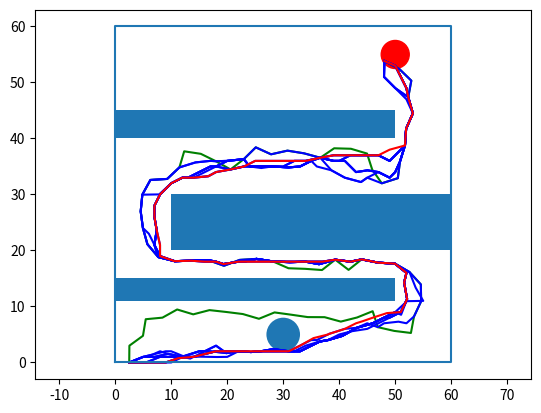

Here is the Python script that generated this plot:
# RRT* implementation for ME570 Robot Motion Planning final project
# Authors: Carter Berlind, Adam Rozman, Charles DeLorey
# 

import networkx as nx
import matplotlib.pyplot as plt
from matplotlib.patches import Rectangle, Circle
from random import randrange
import numpy as np
import math
from math import sqrt
from networkx.classes.function import path_weight
import time


def rrt(World,Start,End,Obstacles,Resolution,egoSize,extra_itrs):

	# Initialize nodes, variables, and the tree
    start     = time.time()
    nodes     = {}
    nodes[0]  = (Start[0],Start[1])
    nodePoses = []
    nodePoses.append(Start)
    tree      = nx.Graph()
    pathFound = False
    itr       = 0

    nodes,nodePoses,tree,final_node,itr = find_initial_path(World, Start, End, Obstacles, Resolution, egoSize,
                                                            nodes, nodePoses, tree, pathFound, itr)
    path = nx.shortest_path(tree,0,final_node,weight='weight')
    path_x,path_y = path_formater(path,nodePoses)
    print("Initial length:",edge_sum(tree.subgraph(path)))

	# Plot your results
    plt.plot(path_x,path_y,'g')
    end = time.time()
    print("Time elapsed: ",end-start)
    for z in range(extra_itrs):
         if z in [extra_itrs*.1, extra_itrs*.2, extra_itrs*.3, extra_itrs*.4, extra_itrs*.5, \
                  extra_itrs*.6, extra_itrs*.7, extra_itrs*.8, extra_itrs*.9]:
            path = nx.shortest_path(tree,0,final_node,weight='weight')
            path_x,path_y = path_formater(path,nodePoses)
            print("itr",z,"length:",edge_sum(tree.subgraph(path)))
	        #plot your results
            plt.plot(path_x,path_y,'b')
            end = time.time()
            print("Time elapsed: ",end-start)
         newNode = [randrange(0,World[0]),randrange(0,World[1])]
         
         # use of Charlie's collision detection function
         no_obs = detect_collisions(newNode, egoSize, Obstacles)
         #no_obs = True
         #for Obstacle in Obstacles:
         #    if newNode[0]+egoSize>Obstacle.xy[0] and newNode[0]-egoSize<Obstacle.get_extents()._points[1][0] \
         #       and newNode[1]+egoSize>Obstacle.xy[1] and newNode[1]-egoSize<Obstacle.get_extents()._points[1][1]:
         #    #if newNode[0]+egoSize>Obstacle[0] and newNode[0]-egoSize<Obstacle[1] \
         #    #   and newNode[1]+egoSize>Obstacle[2] and newNode[1]-egoSize<Obstacle[3]:
         #       no_obs = False
            
         if no_obs:
            close_nodes = []
            for node_idx in range(len(nodePoses)):
                if np.hypot(nodePoses[node_idx][0]-newNode[0],nodePoses[node_idx][1]-newNode[1])<3:
                    close_nodes.append(node_idx)
            if close_nodes != []:
                itr += 1
                nodePoses.append(newNode)
                nodes[itr] = (newNode[0],newNode[1])
                for node in close_nodes:   
                    tree.add_edge(node,itr,weight=np.hypot(nodePoses[node][0]-nodePoses[itr][0],
                                                           nodePoses[node][1]-nodePoses[itr][1]))

	#display options for the tree

    
	#report shortest path to terminal node
    path = nx.shortest_path(tree,0,final_node,weight='weight')
    print("itr", extra_itrs, "length",edge_sum(tree.subgraph(path)))
    # nx.draw_networkx(tree, nodes, **options)

	#format path for export
    path_x,path_y = path_formater(path,nodePoses)


	#plot your results
    plt.plot(path_x,path_y,'r')
    endRegion =plt.Circle((End[0],End[1]),End[2],color='r')
    ax = plt.gca()
    plot_obs(ax,Obstacles)
    ax.add_patch(endRegion)
    plt.plot([0,0,World[0],World[0],0],[0,World[1],World[1],0,0])
    plt.axis("on")
    plt.axis("equal")
    end = time.time()
    print("Time Elapsed: ",end-start)
    plt.show()


def detect_collisions(newnode, ego, Obstacles):
        """
        Takes a point, an ego (cushion space), and list of obstacles 
        (which are matplotlib.patches. Rectangle or Circle),
        checks each one for a collision with the given point. If there is
        a collision, it returns True. Otherwise, it returns False.
        """
        no_obs = True
        for Obstacle in Obstacles:
            if type(Obstacle) is Rectangle:
                if newnode[0]+ego>Obstacle.xy[0] and newnode[0]-ego<Obstacle.get_extents()._points[1][0] \
                   and newnode[1]+ego>Obstacle.xy[1] and newnode[1]-ego<Obstacle.get_extents()._points[1][1]:
                    no_obs = False
            elif type(Obstacle) is Circle:
                if math.dist(newnode, Obstacle.center) < Obstacle.radius:
                    no_obs = False
        return no_obs


def plot_obs(ax,Obstacles):
    """
    ax : takes ax 
    obstacles : list of matplotlib.patches (Rectangle and Circle)
    """

    for obs in Obstacles:
        ax.add_patch(obs)


def path_formater(path,nodePoses):
    path_x = []
    path_y = []

    for j in range(len(path)):
        path_x.append(nodePoses[path[j]][0])
        path_y.append(nodePoses[path[j]][1])
    return path_x, path_y


def find_initial_path(World,Start,End,Obstacles,Resolution,egoSize,nodes,nodePoses,tree,pathFound,itr):
    while pathFound == False:
		#sample a random node
         newNode = [randrange(0,World[0]),randrange(0,World[1])]

         closest = -1 #stores the position in the tree of the closest node

		#iterate through and find the closest node
		#assign the position in the nodePoses list to the closest cariable
         closest_distance=float("inf")
         for i in range(len(nodePoses)):
            newNode_distance = np.hypot(float(nodePoses[i][0]-newNode[0]),float(nodePoses[i][1]-newNode[1]))
            if newNode_distance < closest_distance:
                closest = i
                closest_distance = newNode_distance

		#create a vector from the closest node in the direction of the smpled node
		#with magnitude equal to the resolution
		#This part also resets the loop if the sampled node is on top of an esisting node
         closest_point_x = nodePoses[closest][0]
         closest_point_y = nodePoses[closest][1]
         vector_x = (newNode[0] - closest_point_x)
         vector_y = (newNode[1] - closest_point_y)
         if np.hypot(vector_x,vector_y) != 0:
             unit_x = vector_x/np.hypot(vector_x,vector_y)
             unit_y = vector_y/np.hypot(vector_x,vector_y)
         else:
             closest = -1
         if closest != -1:
             newNode[0] = nodePoses[closest][0]+(Resolution*unit_x)
             newNode[1] = nodePoses[closest][1]+(Resolution*unit_y)

		#check new node for obstacle collision
		#if one is found set closest = -1
		#do not check if the sampled node is on top of an existing node
         #no_obs = detect_collisions(newNode, egoSize, Obstacles)
         #if no_obs:
         #   closest = -1

         for obstacle in Obstacles: # **for some reason, the detect_collisions function doesn't work here, so I've left these if statements
            if type(obstacle) is Rectangle:
                if newNode[0]+egoSize>obstacle.xy[0] and newNode[0]-egoSize<obstacle.get_extents()._points[1][0] \
               and newNode[1]+egoSize>obstacle.xy[1] and newNode[1]-egoSize<obstacle.get_extents()._points[1][1]:
         #    #if newNode[0]+egoSize>Obstacle[0] and newNode[0]-egoSize<Obstacle[1] \
         #    #   and newNode[1]+egoSize>Obstacle[2] and newNode[1]-egoSize<Obstacle[3]:
                    closest = -1
            elif type(obstacle) is Circle: 
                if math.dist(newNode, obstacle.center) < obstacle.radius:
                    closest = -1

		#add new node to my tree and report if path is found
         if closest != -1:
            itr += 1
            nodePoses.append(newNode)
            nodes[itr] = (newNode[0],newNode[1])
            tree.add_edge(closest,itr,weight=np.hypot(nodePoses[closest][0]-nodePoses[itr][0],
                                                      nodePoses[closest][1]-nodePoses[itr][1]))
            if np.hypot(End[0]-newNode[0],End[1]-newNode[1]) <=  End[2]:
                pathFound=True
                final_node = itr
                return nodes, nodePoses,tree, final_node, itr


def edge_sum(G):
    edges = G.edges
    total_weight = 0
    for edge in edges:
        total_weight += G[edge[0]][edge[1]]["weight"]
    return total_weight



def main():
    
    World = [60,60]     # Map size
    Start = [2.5,0]     # Start coordinate
    End   = [50,55,2.5] # End coordinate with radius

    obstacle_coords = [[0, 50, 11, 15],
                       [10, 60, 20, 30],
                       [00, 50, 40, 45]] #[x_1, x_2, y_1, y_2], aka the rectangle's 
                       # lower left corner (x_1, x_2) and upper right corner (x_2, y_2)

    Obstacles = [
    Rectangle((obstacle_coords[0][0], obstacle_coords[0][2]), 
               obstacle_coords[0][1]-obstacle_coords[0][0], obstacle_coords[0][3]-obstacle_coords[0][2]),
    Rectangle((obstacle_coords[1][0], obstacle_coords[1][2]), 
               obstacle_coords[1][1]-obstacle_coords[1][0], obstacle_coords[1][3]-obstacle_coords[1][2]),
    Rectangle((obstacle_coords[2][0], obstacle_coords[2][2]), 
               obstacle_coords[2][1]-obstacle_coords[2][0], obstacle_coords[2][3]-obstacle_coords[2][2]),
    Circle((30, 5), 3)]

    
    
    Resolution = 3    # Resolution of RRT
    egoSize    = 1.5  # Buffer space around obstacles
    extra_itrs = 3000 # 
    
    rrt(World,Start,End,Obstacles,Resolution,egoSize,extra_itrs)

if __name__ == '__main__':
	main()
